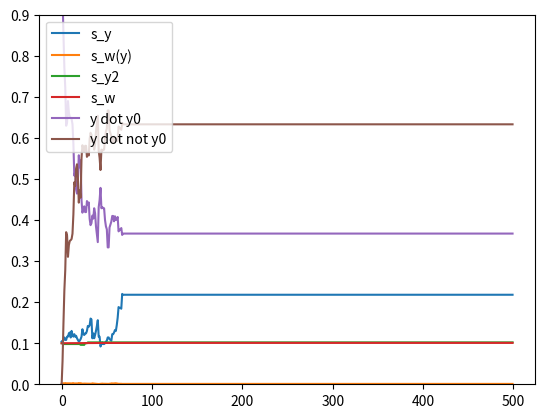

Write the Python code that produced this figure.
# distribution of Z


import numpy as np
import matplotlib.pyplot as plt

N_x = 100
N_y = 500
s_w = 0.1
s_w_lat = 0.1
s_x = 0.2

# np.random.seed(1)

w = np.random.binomial(1, s_w, size=(N_y, N_x))
w_lat = np.random.binomial(1, s_w_lat, size=(N_y, N_y))


def kWTAi(v, w_lat, learning=False):
    y = np.zeros(v.size, dtype=int)
    if learning:
        z_pre = 0
        num_to_learn = 1

        for ti in range(np.max(v), 0, -1):
            z = v - w_lat @ y >= ti

            if np.count_nonzero(z_pre) and np.count_nonzero(z):
                inds_pre = np.random.choice(np.nonzero(z_pre)[0], num_to_learn)
                inds_post = np.random.choice(np.nonzero(z)[0], num_to_learn)
                # print(ti, inds_pre, inds_post)
                w_lat[inds_post, inds_pre] = 1
            # print(ti, np.nonzero(z_pre)[0], np.nonzero(z)[0])
            z_pre = np.copy(z)
            y = np.logical_or(y, z)
    else:
        for ti in range(np.max(v), 0, -1):
            z = v - w_lat @ y >= ti
            y = np.logical_or(y, z)
    return y.astype(int)



x = np.random.binomial(1, s_x, size=N_x)
x2 = np.random.binomial(1, s_x, size=N_x)
print('x overlap:', x @ x2.T)
# print(x, x2)

T = 500
S = np.zeros([T, 10])
y0 = kWTAi(w @ x, w_lat)
y20 = kWTAi(w @ x2, w_lat)
print('y overlap:', y0 @ y20.T)

for t in range(T):
    y = kWTAi(w @ x, w_lat, learning=True)
    y2 = kWTAi(w @ x2, w_lat, learning=False)
    # print('y overlap:',t,  y @ y0.T)
    y_nonzero = np.nonzero(y)[0]
    group_connectivity = np.count_nonzero(w_lat[y_nonzero, y_nonzero])
    S[t, 0] = np.count_nonzero(y) / N_y
    S[t, 1] = group_connectivity / (np.count_nonzero(y) ** 2)
    S[t, 2] = np.count_nonzero(y2) / N_y
    S[t, 3] = np.count_nonzero(w_lat) / N_y ** 2
    S[t, 4] = y @ y0.T / np.count_nonzero(y)
    S[t, 5] = y @ (1 - y0.T) / np.count_nonzero(y)
    # for _ in range(20):
    #     inds = np.random.choice(y_nonzero, 2)
    #     w_lat[inds[0], inds[1]] = 1

    # print(np.count_nonzero(w_lat))
    # print(inds, y_nonzero)
        # w_lat[np.random.choice(y_nonzero, 2)] = 1



plt.plot(range(T), S[:, 0], label='s_y')
plt.plot(range(T), S[:, 1], label='s_w(y)')
plt.plot(range(T), S[:, 2], label='s_y2')
plt.plot(range(T), S[:, 3], label='s_w')
plt.plot(range(T), S[:, 4], label='y dot y0')
plt.plot(range(T), S[:, 5], label='y dot not y0')
plt.ylim([0, 0.9])
plt.legend()
plt.show()
